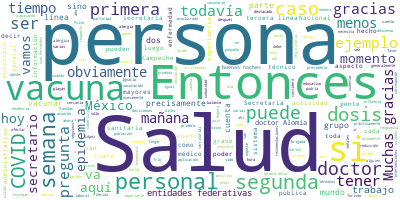

The table this chart was drawn from, first rows:
Participante, Texto, Sentimiento, Palabras, Dia, Mes, Anio
HUGO LOPEZ-GATELL RAMIREZ, Muy bien. Muchas gracias, doctor Alomía., 0.0, 6, 22, 03, 2021
HUGO LOPEZ-GATELL RAMIREZ, Como ya comenta el doctor José Luis Alom…, 0.0, 37, 22, 03, 2021
HUGO LOPEZ-GATELL RAMIREZ, Siempre dejamos en claro, desde la prime…, 0.0, 60, 22, 03, 2021
HUGO LOPEZ-GATELL RAMIREZ, Es muy importante cuidar ese balance, de…, 0.0, 90, 22, 03, 2021
HUGO LOPEZ-GATELL RAMIREZ, Y hoy estamos comparando la semana nueve…, 0.0, 68, 22, 03, 2021
HUGO LOPEZ-GATELL RAMIREZ, El otro aspecto positivo, y hoy como bue…, 0.0, 43, 22, 03, 2021
HUGO LOPEZ-GATELL RAMIREZ, Destaco el aspecto de la presencia de la…, 0.0, 44, 22, 03, 2021
HUGO LOPEZ-GATELL RAMIREZ, En Campeche ya tenemos el 100 por ciento…, 0.0, 53, 22, 03, 2021
HUGO LOPEZ-GATELL RAMIREZ, Y así estaremos identificando muy próxim…, 0.0, 91, 22, 03, 2021
HUGO LOPEZ-GATELL RAMIREZ, Ese es el resumen que tenemos que llevar…, 0.0, 60, 22, 03, 2021
HUGO LOPEZ-GATELL RAMIREZ, No hay ninguna garantía en ningún país d…, 0.0, 42, 22, 03, 2021
HUGO LOPEZ-GATELL RAMIREZ, Vamos a abrir a preguntas y comentarios,…, 0.0, 21, 22, 03, 2021
PREGUNTA, Buenas tardes, Liliana Noble, de Pulso S…, 0.0, 7, 22, 03, 2021
PREGUNTA, Doctor Gatell, le tengo dos preguntas y …, 0.0, 100, 22, 03, 2021
PREGUNTA, Y después mi segunda pregunta para usted…, 0.0, 8, 22, 03, 2021
HUGO LOPEZ-GATELL RAMIREZ, Por favor, doctor Alomía., 0.0, 4, 22, 03, 2021
JOSE LUIS ALOMIA ZEGARRA, Claro con mucho gusto. Lamentablemente t…, 0.0, 88, 22, 03, 2021
JOSE LUIS ALOMIA ZEGARRA, Si recordamos, por ejemplo, o damos el e…, 0.0, 41, 22, 03, 2021
JOSE LUIS ALOMIA ZEGARRA, Es por eso que todos los años se hace un…, 0.0, 57, 22, 03, 2021
JOSE LUIS ALOMIA ZEGARRA, Recordemos que prácticamente todos los p…, 0.0, 55, 22, 03, 2021
JOSE LUIS ALOMIA ZEGARRA, Pero el poder medir el tiempo que dura l…, 0.0, 33, 22, 03, 2021
JOSE LUIS ALOMIA ZEGARRA, Recordemos que todas las vacunas se han …, 0.0, 41, 22, 03, 2021
JOSE LUIS ALOMIA ZEGARRA, Entonces, todavía no se tiene esa inform…, 0.0, 56, 22, 03, 2021
PREGUNTA, Muchas gracias., 0.0, 2, 22, 03, 2021
PREGUNTA, Doctor Gatell, me escribe la gente de Ec…, 0.0, 32, 22, 03, 2021
PREGUNTA, Desconozco, ahora sí no hice mi tarea, p…, 0.0, 41, 22, 03, 2021
PREGUNTA, Y la segunda petición, me dice la gente …, 0.0, 42, 22, 03, 2021
PREGUNTA, Gracias., 0.0, 1, 22, 03, 2021
HUGO LOPEZ-GATELL RAMIREZ, Muchas gracias. Contesto primero esa seg…, 0.0, 34, 22, 03, 2021
HUGO LOPEZ-GATELL RAMIREZ, Hemos destacado el hecho de que nuestras…, 0.0, 71, 22, 03, 2021
HUGO LOPEZ-GATELL RAMIREZ, ¿Eso por qué preocupa?, 0.0, 4, 22, 03, 2021
HUGO LOPEZ-GATELL RAMIREZ, Porque en la narrativa pública, en el ám…, 0.0, 36, 22, 03, 2021
HUGO LOPEZ-GATELL RAMIREZ, En el propio Consejo Nacional de Salud e…, 0.0, 75, 22, 03, 2021
HUGO LOPEZ-GATELL RAMIREZ, También hemos comentando aquí mismo en v…, 0.0, 51, 22, 03, 2021
HUGO LOPEZ-GATELL RAMIREZ, Por ejemplo, hoy mismo me consultaban de…, 0.0, 76, 22, 03, 2021
HUGO LOPEZ-GATELL RAMIREZ, Y la pregunta que me hacían es: ¿ese per…, 0.0, 61, 22, 03, 2021
HUGO LOPEZ-GATELL RAMIREZ, Y hemos destacado -para que nadie se con…, 0.0, 58, 22, 03, 2021
HUGO LOPEZ-GATELL RAMIREZ, Entonces, no conozco el caso específico …, 0.0, 67, 22, 03, 2021
PREGUNTA, Y me imagino que entonces el director, e…, 0.0, 29, 22, 03, 2021
HUGO LOPEZ-GATELL RAMIREZ, Es correcto., 0.0, 2, 22, 03, 2021
PREGUNTA, Es igual el nombre de la actividad, es i…, 0.0, 19, 22, 03, 2021
HUGO LOPEZ-GATELL RAMIREZ, Es correcto, pero de la actividad, pero …, 0.0, 11, 22, 03, 2021
HUGO LOPEZ-GATELL RAMIREZ, Tenemos, por ejemplo, personas cuya plaz…, 0.0, 68, 22, 03, 2021
HUGO LOPEZ-GATELL RAMIREZ, Por cierto, que del Consejo Nacional de …, 0.0, 76, 22, 03, 2021
HUGO LOPEZ-GATELL RAMIREZ, Esta es la acción que está programada pa…, 0.0, 69, 22, 03, 2021
HUGO LOPEZ-GATELL RAMIREZ, Entonces esa es la referencia que vamos …, 0.0, 13, 22, 03, 2021
HUGO LOPEZ-GATELL RAMIREZ, Juan Hernández., 0.0, 2, 22, 03, 2021
PREGUNTA, Pero, perdón, faltó la de SinoVac., 0.0, 6, 22, 03, 2021
HUGO LOPEZ-GATELL RAMIREZ, Ecatepec, perfecto, SinoVac., 0.0, 3, 22, 03, 2021
PREGUNTA, Gracias., 0.0, 1, 22, 03, 2021
HUGO LOPEZ-GATELL RAMIREZ, Por favor., 0.0, 2, 22, 03, 2021
JOSE LUIS ALOMIA ZEGARRA, Precisamente lo que está registrado en l…, 0.0, 65, 22, 03, 2021
JOSE LUIS ALOMIA ZEGARRA, Y nos confirma el doctor López Ridaura, …, 0.0, 79, 22, 03, 2021
PREGUNTA, Gracias, muy amables., 0.0, 3, 22, 03, 2021
HUGO LOPEZ-GATELL RAMIREZ, Gracias., 0.0, 1, 22, 03, 2021
HUGO LOPEZ-GATELL RAMIREZ, Juan Hernández, Grupo Cantón, periódico …, 0.0, 6, 22, 03, 2021
PREGUNTA, Gracias, muy buenas noches. Dos pregunta…, 0.0, 94, 22, 03, 2021
PREGUNTA, En el caso de este personal de segunda y…, 0.0, 30, 22, 03, 2021
HUGO LOPEZ-GATELL RAMIREZ, Cómo no, con mucho gusto. En cuanto teng…, 0.0, 34, 22, 03, 2021
HUGO LOPEZ-GATELL RAMIREZ, Esto lo destaco porque, insisto, en las …, 0.0, 70, 22, 03, 2021
... 50 more rows
